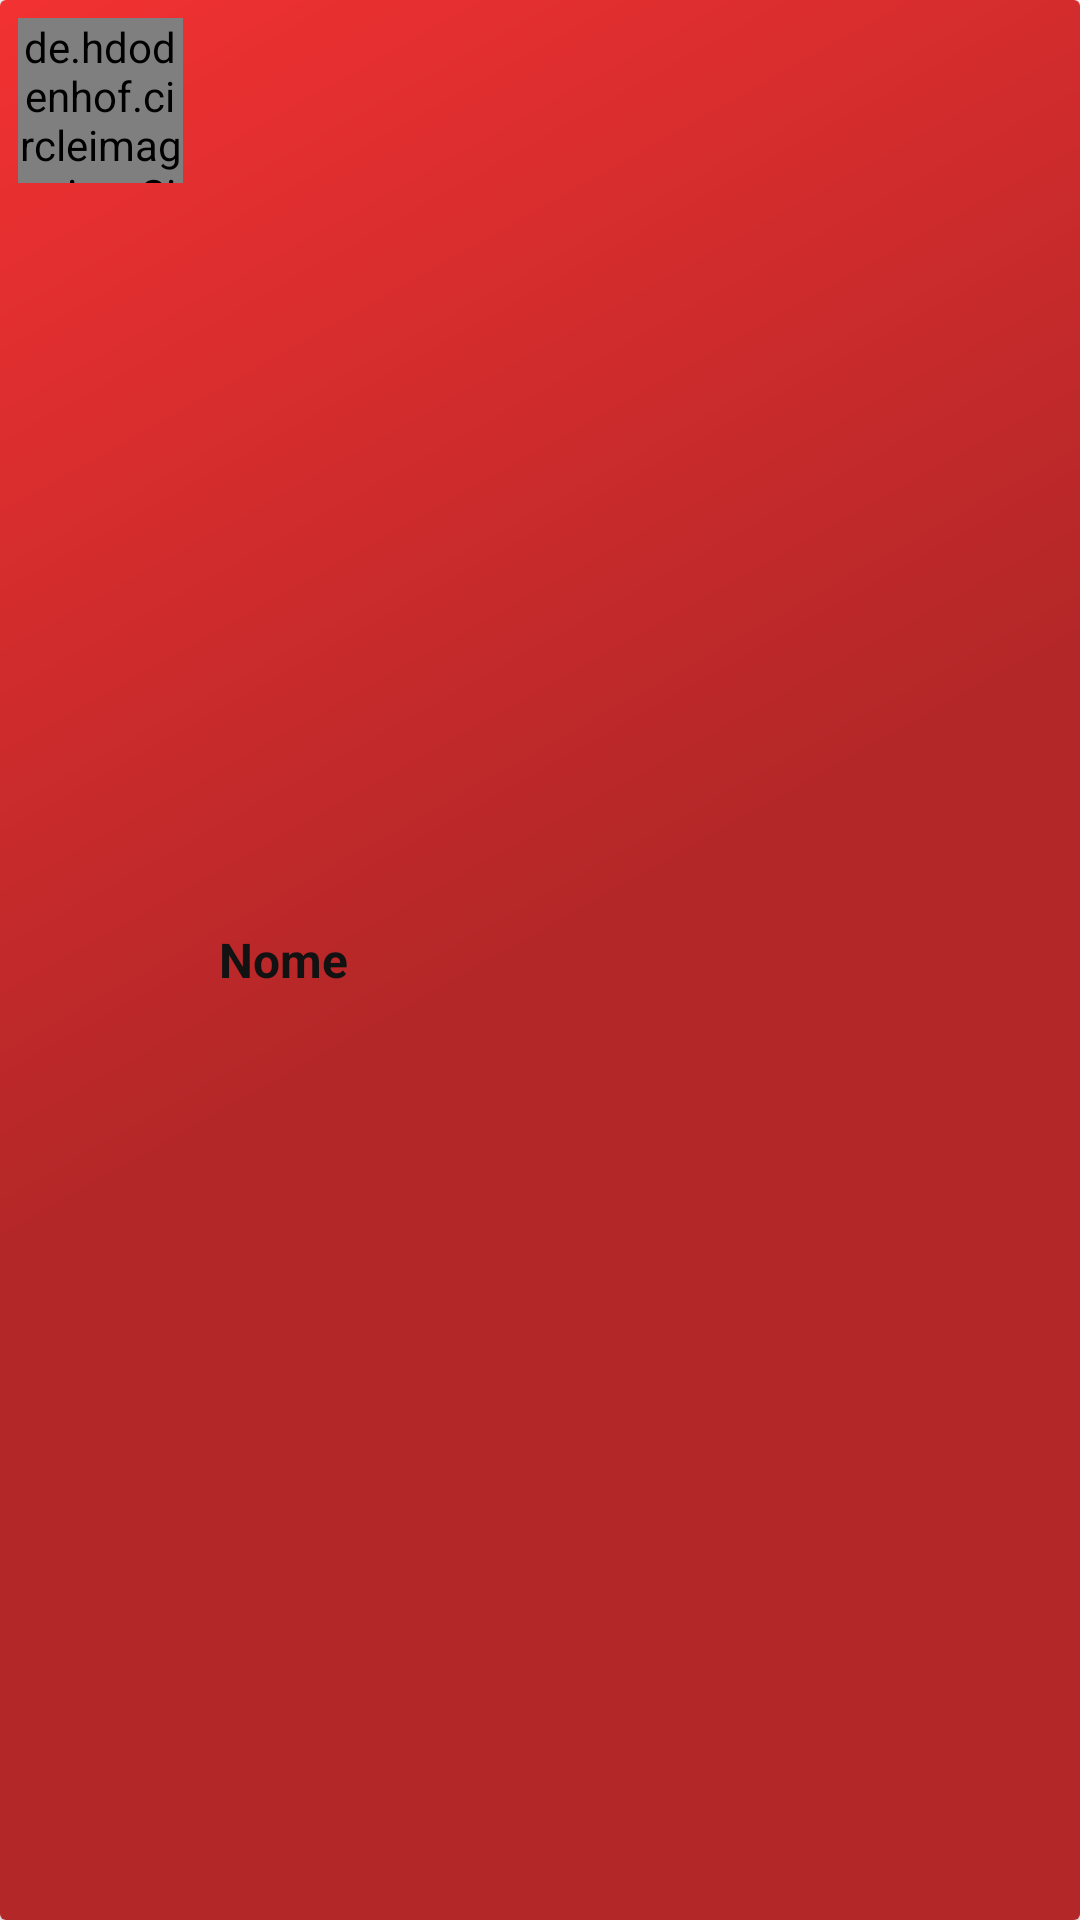

Write the Android layout XML for this screen, with the resource values it uses.
<!-- AndroidManifest.xml: application theme Theme.ReceitasJa -->
<!-- res/layout/adapter_postagem.xml -->
<?xml version="1.0" encoding="utf-8"?>
<androidx.cardview.widget.CardView xmlns:android="http://schemas.android.com/apk/res/android"
    xmlns:app="http://schemas.android.com/apk/res-auto"
    xmlns:tools="http://schemas.android.com/tools"
    android:layout_width="match_parent"
    android:layout_height="wrap_content"
    android:layout_margin="5dp"
    android:elevation="10dp">

    <LinearLayout
        android:layout_width="match_parent"
        android:layout_height="match_parent"
        android:background="@drawable/background"
        android:orientation="vertical">

        <LinearLayout
            android:layout_width="match_parent"
            android:layout_height="match_parent"
            android:orientation="horizontal">

            <de.hdodenhof.circleimageview.CircleImageView
                android:id="@+id/imagePerfilFeed"
                android:layout_width="55dp"
                android:layout_height="55dp"
                android:layout_margin="6dp"
                android:src="@drawable/avatar" />

            <TextView
                android:id="@+id/textNomeFeed"
                style="@style/TextNome"
                android:layout_gravity="center"
                android:layout_width="wrap_content"
                android:layout_height="wrap_content"
                android:layout_marginStart="6dp"
                android:layout_marginEnd="6dp"
                android:layout_weight="1"
                android:text="Nome" />

        </LinearLayout>

        <LinearLayout
            android:layout_width="match_parent"
            android:layout_height="match_parent"
            android:orientation="vertical">

            <TextView
                android:id="@+id/textTituloReceitaFeed"
                style="@style/TextTitulo"
                android:gravity="center"
                tools:text="Nome da receita" />

            <ImageView
                android:id="@+id/imagePostagemFeed"
                android:layout_width="match_parent"
                android:layout_height="200dp"
                android:layout_marginStart="6dp"
                android:layout_marginEnd="6dp"
                android:scaleType="centerCrop"
                tools:srcCompat="@tools:sample/backgrounds/scenic" />

            <TextView
                android:id="@+id/ingredientesTitulo"
                android:layout_marginStart="6dp"
                android:layout_marginEnd="6dp"
                style="@style/TextPost"
                android:text="Ingredientes:"
                android:textStyle="bold" />

            <TextView
                android:id="@+id/textIngredientesFeed"
                android:layout_marginStart="6dp"
                android:layout_marginEnd="6dp"
                style="@style/TextPost"
                tools:text="Ingredientes" />

        </LinearLayout>

        <LinearLayout
            android:padding="5dp"
            android:layout_width="match_parent"
            android:layout_height="match_parent"
            android:orientation="horizontal">

            <Button
                android:id="@+id/buttonAdicionarFeed"
                android:background="@drawable/background_botao_perfil"
                android:layout_width="wrap_content"
                android:layout_height="wrap_content"
                android:textColor="@color/white"
                android:layout_margin="5dp"
                android:textSize="13dp"
                android:layout_weight="1"
                android:drawableLeft="@drawable/ic_add_branco"
                android:text="Adicionar" />

            <Button
                android:id="@+id/buttonComentarFeed"
                android:background="@drawable/background_botao_perfil"
                android:layout_width="wrap_content"
                android:layout_height="wrap_content"
                android:textColor="@color/white"
                android:layout_margin="5dp"
                android:textSize="13dp"
                android:layout_weight="1"
                android:drawableLeft="@drawable/ic_comentario_branco"
                android:text="Comentar" />

        </LinearLayout>

    </LinearLayout>

</androidx.cardview.widget.CardView>
<!-- resources referenced by this layout -->
<resources>
  <color name="white">#FFFFFFFF</color>
  <!-- drawable background (drawable) -->
  <?xml version="1.0" encoding="utf-8"?>
  <shape xmlns:android="http://schemas.android.com/apk/res/android">
  
      <gradient
          android:startColor="@color/cor1"
          android:centerColor="@color/cor1"
          android:endColor="@color/cor3"
          android:angle="135" />
  
  </shape>
  <!-- drawable background_botao_perfil (drawable) -->
  <?xml version="1.0" encoding="utf-8"?>
  <shape xmlns:android="http://schemas.android.com/apk/res/android"
      android:shape="rectangle">
  
      <solid android:color="@color/botao"></solid>
      <corners android:radius="10dp"></corners>
      <stroke android:width="1dp" android:color="@color/black"></stroke>
  
  </shape>
  <style name="TextNome">
          <item name="android:layout_height">wrap_content</item>
          <item name="android:layout_width">wrap_content</item>
          <item name="android:textSize">16sp</item>
          <item name="android:textColor">@color/text</item>
          <item name="android:textStyle">bold</item>
      </style>
  <style name="TextPost">
          <item name="android:layout_height">wrap_content</item>
          <item name="android:layout_width">match_parent</item>
          <item name="android:textColor">@color/text</item>
          <item name="android:textSize">16sp</item>
      </style>
  <style name="TextTitulo">
          <item name="android:layout_height">wrap_content</item>
          <item name="android:layout_width">match_parent</item>
          <item name="android:textColor">@color/text</item>
          <item name="android:textStyle">italic</item>
          <item name="android:textSize">20sp</item>
      </style>
  <style name="Theme.ReceitasJa" parent="Theme.MaterialComponents.DayNight.NoActionBar">
          
          <item name="colorPrimary">@color/botao</item>
          <item name="colorPrimaryVariant">@color/black</item>
          <item name="colorOnPrimary">@color/black</item>
          
          <item name="colorSecondary">@color/white</item>
          <item name="colorSecondaryVariant">@color/white</item>
          <item name="colorOnSecondary">@color/white</item>
          
          <item name="android:statusBarColor" tools:targetApi="l">?attr/colorPrimaryVariant</item>
          
      </style>
  <color name="cor1">#B32728</color>
  <color name="cor3">#F23132</color>
  <color name="botao">#EA1D2C</color>
  <color name="black">#FF000000</color>
  <color name="text">#121212</color>
</resources>
